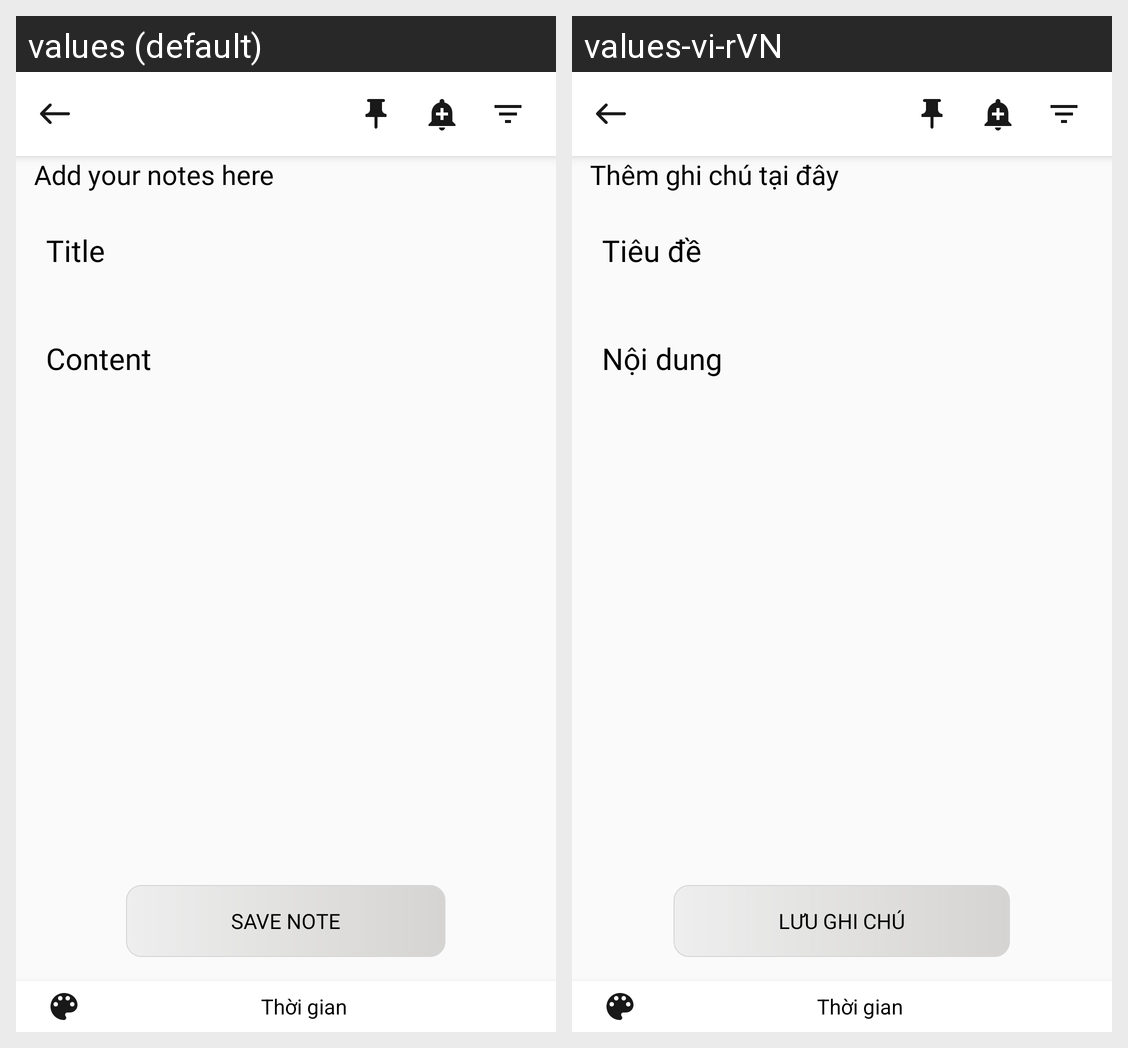

Locale-by-locale string values for the Android screen shown in this grid:
Android screen res/layout/activity_notes.xml rendered under 2 locales, left to right: values (default), values-vi-rVN. Device: Nexus 5 (rendered at 1080×1920; each locale shown at half size, 540×960, under a caption strip naming it); theme Theme.ToDoList.
Strings drawn on this screen, with the default value and each locale's value (text and hints the layout hard-codes, and strings that could not be matched under every locale, appear in the picture but are not listed):

title_note_2
  values: Add your notes here
  values-vi-rVN: Thêm ghi chú tại đây

title_button_note
  values: Save note
  values-vi-rVN: Lưu ghi chú
